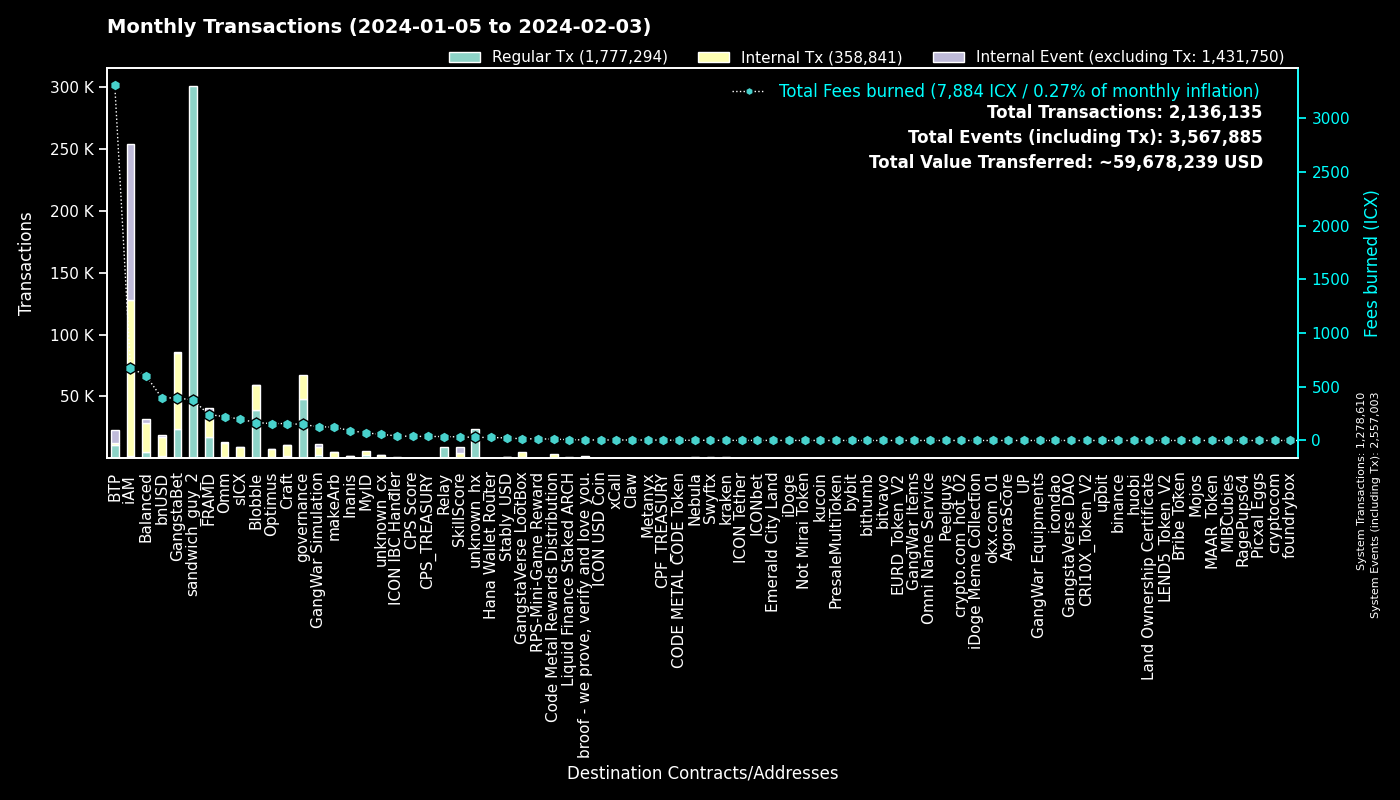

The table this chart was drawn from, first rows:
to, Fees burned, Regular Tx, to_def, Internal Tx, Internal Event (excluding Tx), group
0, 0.0, 1278364, System, 246, 1278393, System
hx515dff2d6210e74b0ad595aa02fe6d2ef042b0…, 375.8, 300618, sandwich_guy_2, 0, 0, sandwich_guy_2
cx00000000000000000000000000000000000000…, 149.2, 47604, governance, 19660, 0, governance
cxf14dea1cff7ceb29a46e6d04533a08f84441e4…, 92.31, 20159, Blobble Stake Token, 20930, 32, Blobble
cxf2ca3b655a782f39227934d37ff3b77f9b1ebc…, 74.65, 18373, Blobble, 0, 0, Blobble
cx2aa9b28a657e3121b75d3d4fe65e569398645d…, 213.5, 17038, FRAMD Token, 17268, 374, FRAMD
cx28b2ec885b50c8a93da752f2d0467a67127a70…, 190.2, 10679, CROWN, 24879, 280, GangstaBet
cxee7a00755a757e3c519a0616456030e33dc9d4…, 3260, 10664, BTP_2, 0, 10672, BTP
cxca5faa5a71d986a2e84dd7e6f5ff791d29901e…, 36.58, 9031, Relay_4, 0, 0, Relay
cxb6be11a27f21ad82c7475aa215e3635fafd7f1…, 119.8, 7384, gangstabet_game, 28610, 0, GangstaBet
cxe5c2c460364acc5f8c1d5ca925930043d8d9c9…, 22.88, 4865, GangstaBet Crown, 5036, 0, GangstaBet
cx5a0af85407c69945eb318d4ac18e9e84218416…, 128.5, 2393, GangWar Simulation, 7091, 1838, GangWar Simulation
cxba62bb61baf8dd8b6a04633fe33806547785a0…, 61.45, 1972, MyID_3, 1921, 0, MyID
cx88fd7df7ddff82f7cc735c871dc519838cb235…, 396.6, 1931, bnUSD, 15423, 1300, bnUSD
cx69bcdf1753472c1444188ec3f5188657e30c83…, 5.136, 1601, broof - we prove, verify and love you., 0, 0, broof - we prove, verify and love you.
cx14002628a4599380f391f708843044bc93dce2…, 669.6, 1363, iAM Div, 126190, 126306, iAM
hxb568381d35d3e7a6383200e8a0d30310af20b9…, 1.664, 1331, Swyftx, 0, 0, Swyftx
cx2609b924e33ef00b648a409245c7ea394c4678…, 199.1, 1265, sICX, 7441, 384, sICX
cx66d4d90f5f113eba575bf793570135f9b10cec…, 91.97, 1134, balanced_loans, 3059, 849, Balanced
hx68646780e14ee9097085f7280ab137c3633b4b…, 1.399, 1119, kraken_hot, 0, 0, kraken
cx694e8c9f1a05c8c3719f30d46b97697960e428…, 9.733, 1033, MyID_2, 1033, 0, MyID
cxd17316e24ee40f2ef8ed6f3a497311db1b3520…, 15.53, 922, GangstaVerse LootBox, 4398, 0, GangstaVerse LootBox
cx7ecb16e4c143b95e01d05933c17cb986cfe618…, 113.3, 698, CraftRewards, 5542, 113, Craft
cxa0af3165c08318e988cb30993b3048335b94af…, 34.56, 689, balanced_dex, 2138, 108, Balanced
cx21e94c08c03daee80c25d8ee3ea22a20786ec2…, 177.8, 643, balanced_router, 7904, 353, Balanced
cxf61cd5a45dc9f91c15aa65831a30a90d59a096…, 138.1, 638, balanced_baln, 4302, 663, Balanced
cx10d59e8103ab44635190bd4139dbfd682fa2d0…, 28.28, 588, balanced_rewards, 1061, 667, Balanced
hxd06592b21ca9be0d6a357637efca308fe7190d…, 0.6688, 535, unknown_hx, 0, 0, unknown_hx
cx2dc662031f3d62bcdba4f63e9bf827767c8475…, 33.52, 526, SkillScore, 4095, 4193, SkillScore
cxe65f3286902be43e00a5013cb1dc300ec8e51f…, 123.8, 428, makeArb, 4429, 59, makeArb
cx28497aef34ec44ad2be9249daddfbe34b54f30…, 6.844, 397, Balanced Bribe, 395, 0, Balanced
cxe971c0a92c58db502e4a224efc6ba311eb1c17…, 90.58, 392, Inanis Treasury, 1043, 111, Inanis
cxcb455f26a2c01c686fa7f30e1e3661642dd53c…, 94.31, 387, omm_lending, 6791, 0, Omm
cx9c4698411c6d9a780f605685153431dcda0460…, 4.79, 378, Auction, 1842, 14, Craft
cx30f18d26f45d990112a4cd4825c0b79af73aac…, 28.42, 359, Yetis, 3024, 2785, FRAMD
cxaa99a164586883eed0322d62a31946dfa9491f…, 52.27, 355, optimus_rewards, 1084, 55, Optimus
cx1a29259a59f463a67bb2ef84398b30ca56b583…, 110.9, 351, omm_token, 4191, 270, Omm
cx203d9cd2a669be67177e997b8948ce2c35caff…, 68.91, 327, balanced_dividends, 4153, 125, Balanced
cx334db6519871cb2bfd154cec0905ced4ea142d…, 1.253, 324, unknown_cx, 0, 0, unknown_cx
hxbb984f278abd66ae2155edbd91f8c87ce98411…, 0.3588, 287, kucoin, 0, 0, kucoin
cx2e6d0fc0eca04965d06038c8406093337f085f…, 39.12, 281, Craft, 1763, 87, Craft
cx7b1843b7ef5368a080ccf59c0a9d1bdec474f9…, 18.7, 267, optimus_dividends, 2625, 0, Optimus
cx6139a27c15f1653471ffba0b4b88dc15de7e32…, 62.48, 259, gangstabet_token, 3067, 263, GangstaBet
cx622bbab73698f37dbef53955fd3decffeb0b0c…, 42.34, 232, ICON IBC Handler, 73, 339, ICON IBC Handler
hx6b91c8dea3114de74ecfa85908b875778c2b59…, 0.2762, 221, bybit, 0, 0, bybit
hxa390d24fdcba68515b492ffc553192802706a1…, 0.2238, 179, bitvavo_hot, 0, 0, bitvavo
cx85954d0dae92b63bf5cba03a59ca4ffe687bad…, 1.129, 167, NebulaMultiToken, 207, 0, Nebula
hx6d14b2b77a9e73c5d5804d43c7e3c3416648ae…, 0.1963, 157, bithumb_03, 0, 0, bithumb
cx785d504f44b5d2c8dac04c5a1ecd75f18ee57d…, 19.86, 138, Finance Token, 754, 65, Optimus
cx9f4ab72f854d3ccdc59aa6f2c3e2215dd62e87…, 38.68, 134, CPS Score, 139, 9, CPS Score
hxc46443a39219632e18a74890d2368c003163e8…, 0.1625, 130, unknown_hx, 0, 0, unknown_hx
hx133323c2e990994816b548a9e7eb080a5eac80…, 0.1625, 130, unknown_hx, 0, 0, unknown_hx
cxc83f6eaf7e123f656657ebac3b09bc7a38e323…, 12.77, 120, Code Metal Rewards Distribution, 3366, 0, Code Metal Rewards Distribution
hx0e7ce4398a56e5bc7ad49e787556786f00c8ed…, 0.1462, 117, unknown_hx, 0, 0, unknown_hx
cx43e2eec79eb76293c298f2b17aec06097be606…, 2.582, 114, balanced_staking, 319, 0, Balanced
cx8dc674ce709c518bf1a6058a2722a59f94b6fb…, 4.909, 112, balanced_staked_lp, 232, 112, Balanced
cx5f981afd82275a76bcdbf4ad419c6286b565d0…, 14.93, 112, unknown_cx, 607, 11, unknown_cx
cx00000000000000000000000000000000000000…, 1.174, 111, unknown_cx, 105, 13, unknown_cx
cx288d13e1b63563459a2ac6179f237711f6851c…, 10.74, 107, btp-0x38.bsc-ETH, 678, 25, BTP
cx8190de91c8831f382dcabdbc87968448380c48…, 2.192, 107, Omm Governance Manager, 107, 1, Omm
... 4,360 more rows
